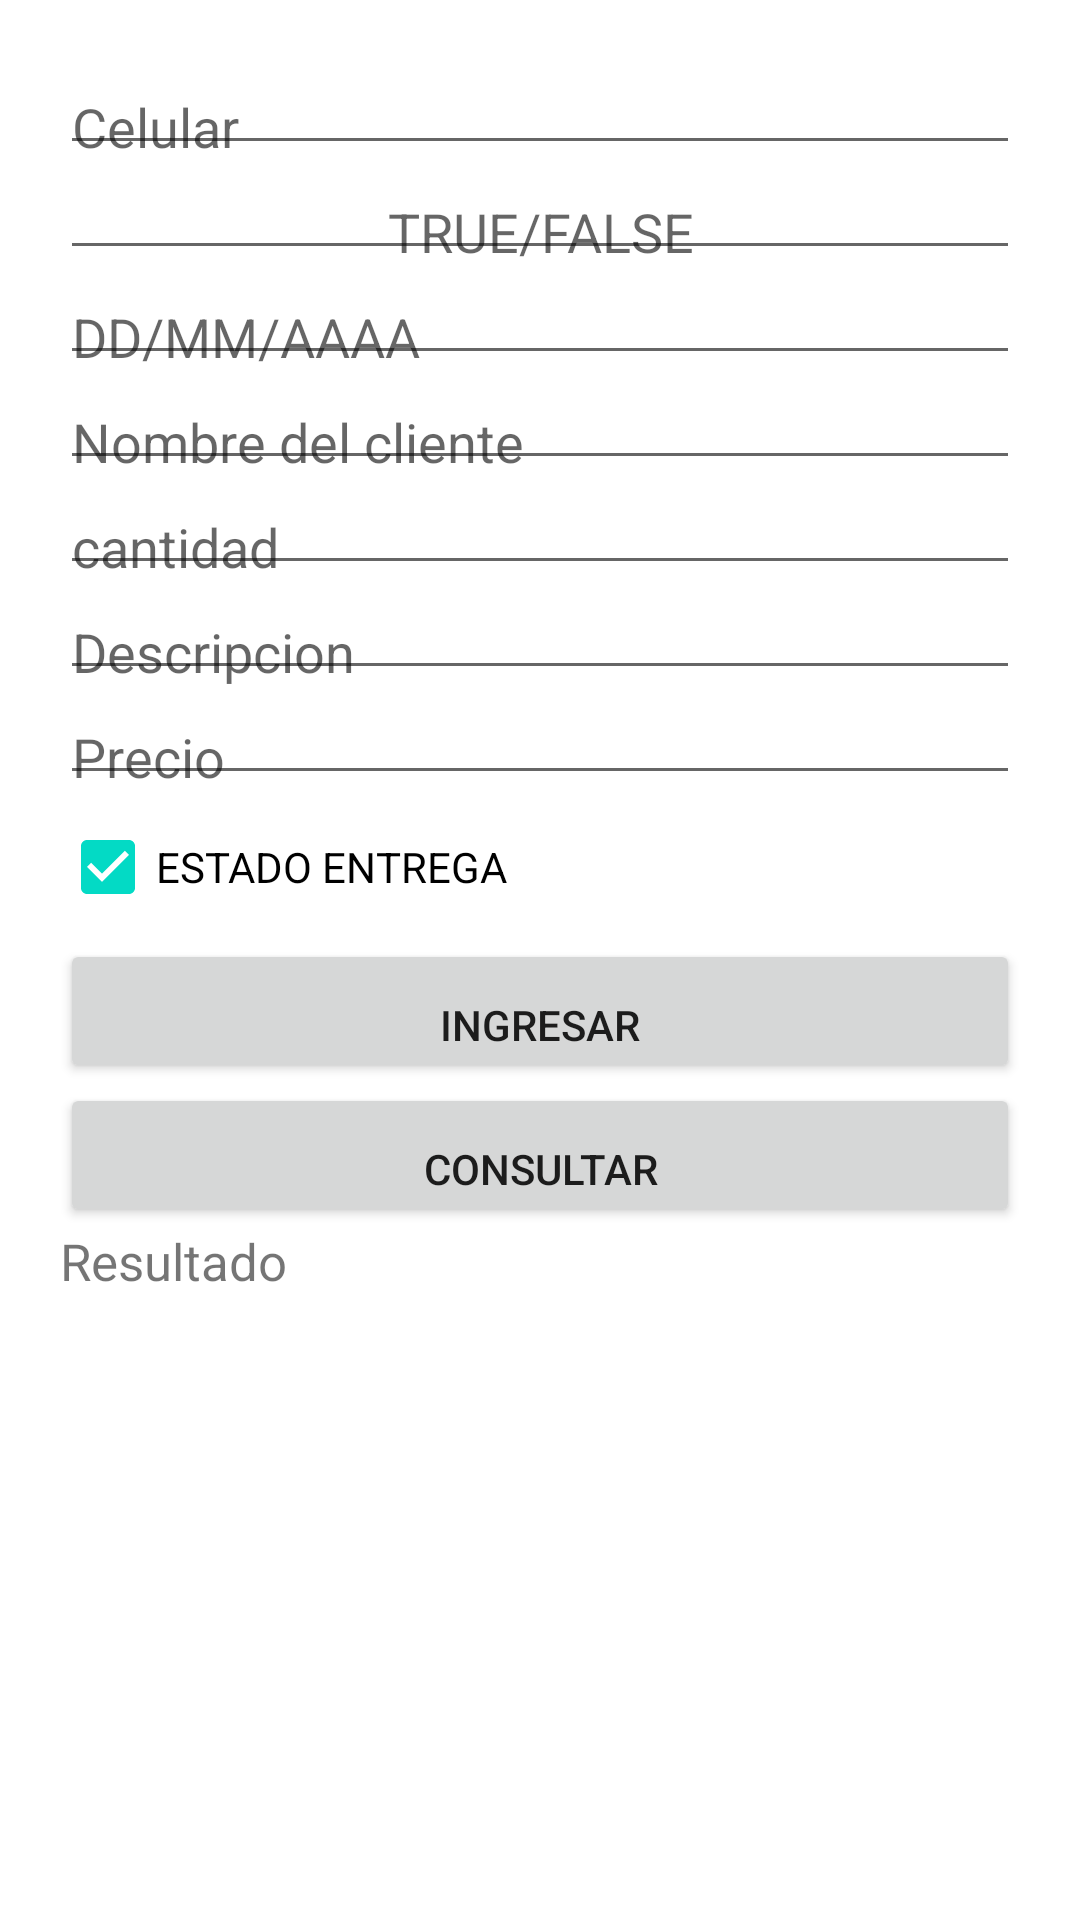

Produce the Android XML layout that renders to this screen, including the resource entries it uses.
<!-- AndroidManifest.xml: application theme Theme.LADM_UD3_TAREA2 -->
<!-- res/layout/activity_main.xml -->
<?xml version="1.0" encoding="utf-8"?>
<LinearLayout xmlns:android="http://schemas.android.com/apk/res/android"
    xmlns:app="http://schemas.android.com/apk/res-auto"
    xmlns:tools="http://schemas.android.com/tools"
    android:layout_width="match_parent"
    android:orientation="vertical"
    android:layout_height="match_parent"
    android:padding="20dp"
    tools:context=".MainActivity">


    <EditText
        android:id="@+id/txtcelular"
        android:layout_width="match_parent"
        android:layout_height="wrap_content"
        android:paddingBottom="0.5dp"
        android:ems="10"
        android:inputType="textPersonName"
        android:hint="Celular"
         />

    <EditText
        android:id="@+id/estadoentrega"
        android:layout_width="match_parent"
        android:layout_height="wrap_content"
        android:gravity="center"
        android:paddingBottom="0.5dp"
        android:ems="10"
        android:inputType="textPersonName"
        android:hint="TRUE/FALSE"/>

    <EditText
        android:id="@+id/txtfecha"
        android:layout_width="match_parent"
        android:layout_height="wrap_content"
        android:paddingBottom="0.5dp"
        android:ems="10"
        android:inputType="textPersonName"
        android:hint="DD/MM/AAAA"/>

    <EditText
        android:id="@+id/nombrecliente"
        android:layout_width="match_parent"
        android:layout_height="wrap_content"
        android:paddingBottom="0.5dp"
        android:ems="10"
        android:inputType="textPersonName"
        android:hint="Nombre del cliente"/>

    <EditText
        android:id="@+id/cantidad"
        android:layout_width="match_parent"
        android:layout_height="wrap_content"
        android:paddingBottom="0.5dp"
        android:ems="10"
        android:inputType="number"
        android:hint="cantidad"/>

    <EditText
        android:id="@+id/descripcion"
        android:layout_width="match_parent"
        android:layout_height="wrap_content"
        android:paddingBottom="0.5dp"
        android:ems="10"
        android:inputType="textPersonName"
         android:hint="Descripcion"/>

    <EditText
        android:id="@+id/precio"
        android:layout_width="match_parent"
        android:layout_height="wrap_content"
        android:paddingBottom="0.5dp"
        android:ems="10"
        android:inputType="number"
        android:hint="Precio"/>

    <CheckBox
        android:id="@+id/estatusentrega"
        android:layout_width="match_parent"
        android:layout_height="wrap_content"
        android:paddingBottom="0.25dp"
        android:text="ESTADO ENTREGA"
        android:checked="true"/>

    <Button
        android:id="@+id/button2"
        android:layout_width="match_parent"
        android:layout_height="wrap_content"
        android:paddingBottom="0.5dp"
        android:text="INGRESAR" />

    <Button
        android:id="@+id/button3"
        android:layout_width="match_parent"
        android:layout_height="wrap_content"
        android:paddingBottom="0.5dp"
        android:text="CONSULTAR" />


    <TextView
        android:id="@+id/resultado"
        android:textSize="17sp"
        android:layout_width="match_parent"
        android:layout_height="wrap_content"
        android:text="Resultado" />

    <ListView
        android:layout_width="match_parent"
        android:layout_height="match_parent"
        android:id="@+id/listaped"/>


</LinearLayout>
<!-- resources referenced by this layout -->
<resources>
  <style name="Theme.LADM_UD3_TAREA2" parent="Theme.MaterialComponents.DayNight.DarkActionBar">
          
          <item name="colorPrimary">@color/purple_500</item>
          <item name="colorPrimaryVariant">@color/purple_700</item>
          <item name="colorOnPrimary">@color/white</item>
          
          <item name="colorSecondary">@color/teal_200</item>
          <item name="colorSecondaryVariant">@color/teal_700</item>
          <item name="colorOnSecondary">@color/black</item>
          
          <item name="android:statusBarColor" tools:targetApi="l">?attr/colorPrimaryVariant</item>
          
      </style>
  <!-- not gathered from this repository: default colours our renderer supplied (Android Studio template values) -->
  <color name="purple_500">#FF6200EE</color>
  <color name="purple_700">#FF3700B3</color>
  <color name="teal_200">#FF03DAC5</color>
  <color name="teal_700">#FF018786</color>
  <color name="black">#FF000000</color>
  <color name="white">#FFFFFFFF</color>
</resources>
